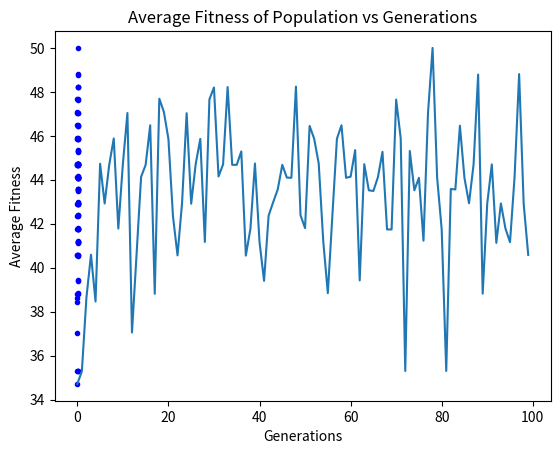

This chart was generated by the following Python code:
import random
import matplotlib.pyplot as plt
import numpy as np
from random import choices
import time
def generate_solution(x):#Function that randomly decides whether to generate string of all 0's or 1's & 0's
    if random.choice([True, False]):  # Randomly choose between all 0's and 1's & 0's
        return [0] * x
    else:
        return choices([0, 1], k=x)

def fitness(x):
    count = sum(x)

    return count if count > 0 else 2 * len(x)

def selection(population, fitnesses):
    tournament = random.sample(range(len(population)), k=3)
    tournament_fitnesses = [fitnesses[i] for i in tournament]
    winner_index = tournament[np.argmax(tournament_fitnesses)]
    return population[winner_index]

def crossover(p1, p2):
    pt = random.randint(0, len(p1))  # Random crossover point
    c1 = p1[:pt] + p2[pt:]
    c2 = p2[:pt] + p1[pt:]
    return c1, c2

def mutation(solution, mutation_rate):
    mutated_solution = solution.copy()
    for i in range(len(mutated_solution)):
        if random.random() < mutation_rate:
            mutated_solution[i] = 1 - mutated_solution[i]  # Flip 0 to 1 and vice versa
    return mutated_solution

def genetic_algorithm_with_plot(string_length, iterations, pop_size, mutation_rate):
    population = [generate_solution(string_length) for _ in range(pop_size)]
    best, best_eval = None, float('-inf')
    avg_fitnesses = []
    start_time=time.time()

    for gen in range(iterations):
        scores = [fitness(c) for c in population]
        avg_fitness = sum(scores) / len(scores)
        avg_fitnesses.append(avg_fitness)

        for i in range(pop_size):
            if scores[i] > best_eval:
                best, best_eval = population[i], scores[i]
                print(">%d, new best f(%s)" % (gen, population[i]))

        select = [selection(population, scores) for _ in range(pop_size)]

        newPop = []
        for i in range(0, len(population), 2):
            p1 = select[i]
            p2 = select[i + 1]

            c1, c2 = crossover(p1, p2)
            c1 = mutation(c1, mutation_rate)
            c2 = mutation(c2, mutation_rate)

            newPop.extend([c1, c2])
        population = newPop

        current_time = time.time()
        elapsed_time = current_time - start_time

        plt.plot([elapsed_time], [avg_fitness], 'b.')

    plt.xlabel('Elapsed Time (seconds)')
    plt.ylabel('Average Fitness')
    plt.title('Average Fitness of Population vs Elapsed Time')
    plt.show()

    plt.plot(range(gen + 1), avg_fitnesses)
    plt.xlabel('Generations')
    plt.ylabel('Average Fitness')
    plt.title('Average Fitness of Population vs Generations')
    plt.show()

    return best

string_length = 30
iterations = 100
pop = 100
mutation_rate = .01

best_solution = genetic_algorithm_with_plot(string_length, iterations, pop, mutation_rate)
print('Best solution:', best_solution)